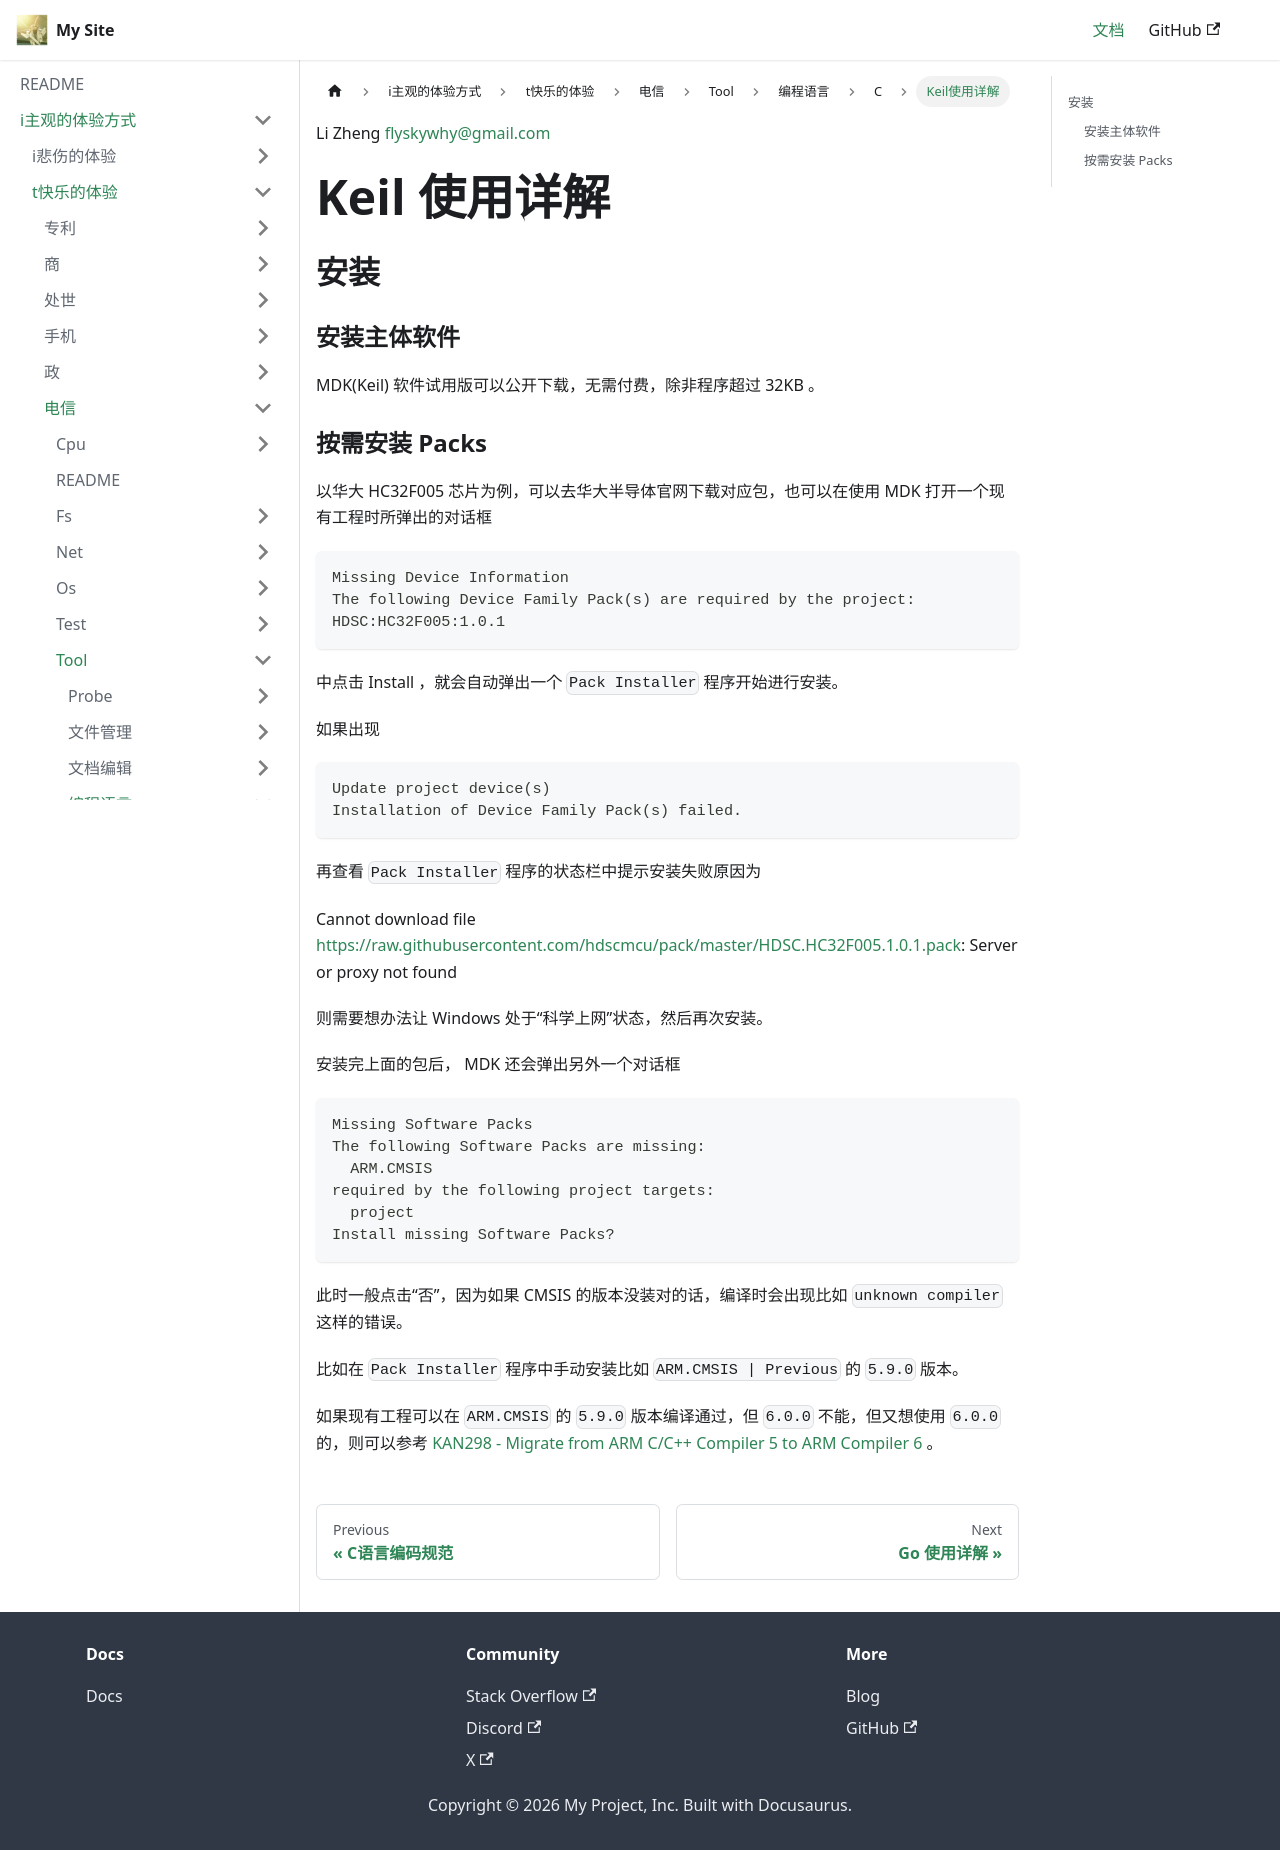

repository: flyskywhy/g · page: docs/i主观的体验方式/t快乐的体验/电信/Tool/编程语言/C/Keil使用详解/index.html · generator: docusaurus

Li Zheng flyskywhy@gmail.com

# Keil 使用详解

## 安装
### 安装主体软件
MDK(Keil) 软件试用版可以公开下载，无需付费，除非程序超过 32KB 。

### 按需安装 Packs
以华大 HC32F005 芯片为例，可以去华大半导体官网下载对应包，也可以在使用 MDK 打开一个现有工程时所弹出的对话框
```
Missing Device Information
The following Device Family Pack(s) are required by the project:
HDSC:HC32F005:1.0.1
```
中点击 Install ，就会自动弹出一个 `Pack Installer` 程序开始进行安装。

如果出现
```
Update project device(s)
Installation of Device Family Pack(s) failed.
```
再查看 `Pack Installer` 程序的状态栏中提示安装失败原因为

    Cannot download file https://raw.githubusercontent.com/hdscmcu/pack/master/HDSC.HC32F005.1.0.1.pack: Server or proxy not found

则需要想办法让 Windows 处于“科学上网”状态，然后再次安装。

安装完上面的包后， MDK 还会弹出另外一个对话框
```
Missing Software Packs
The following Software Packs are missing:
  ARM.CMSIS
required by the following project targets:
  project
Install missing Software Packs?
```
此时一般点击“否”，因为如果 CMSIS 的版本没装对的话，编译时会出现比如 `unknown compiler` 这样的错误。

比如在 `Pack Installer` 程序中手动安装比如 `ARM.CMSIS | Previous` 的 `5.9.0` 版本。

如果现有工程可以在 `ARM.CMSIS` 的 `5.9.0` 版本编译通过，但 `6.0.0` 不能，但又想使用 `6.0.0` 的，则可以参考 [KAN298 - Migrate from ARM C/C++ Compiler 5 to ARM Compiler 6](https://developer.arm.com/documentation/kan298/1-0) 。
